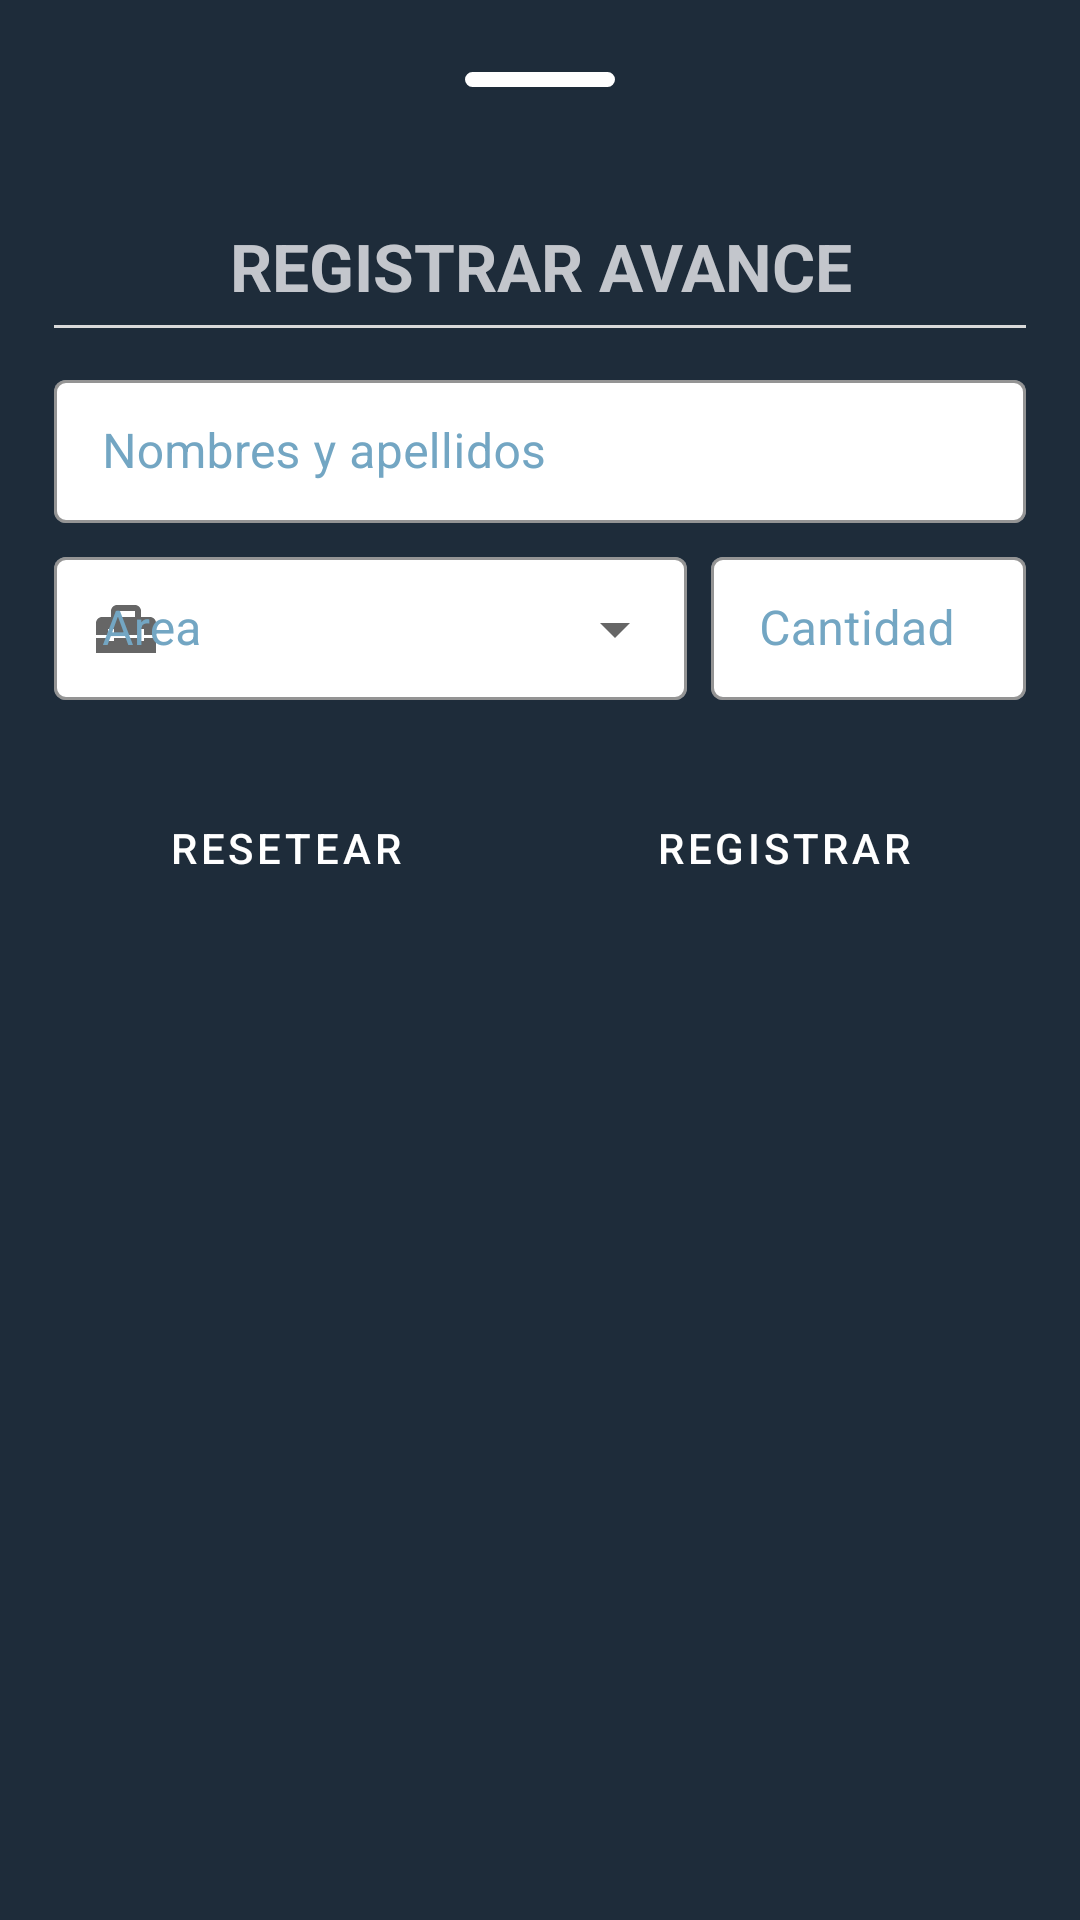

Produce the Android XML layout that renders to this screen, including the resource entries it uses.
<!-- AndroidManifest.xml: application theme Theme.MaterialComponents.DayNight.NoActionBar -->
<!-- res/layout/activity_dialog_bottom_register.xml -->
<?xml version="1.0" encoding="utf-8"?>
<LinearLayout xmlns:android="http://schemas.android.com/apk/res/android"
    xmlns:app="http://schemas.android.com/apk/res-auto"
    xmlns:tools="http://schemas.android.com/tools"
    android:layout_width="match_parent"
    android:layout_height="match_parent"
    android:gravity="center_horizontal"
    android:topLeftRadius="30dp"
    android:topRightRadius="30dp"
    android:background="@drawable/dialog_bg"
    app:behavior_peekHeight="60dp"
    app:layout_behavior="@string/bottom_sheet_behavior"
    android:orientation="vertical"
    tools:context=".BottomSheet.dialogBottomRegisterActivity">

    <View
        android:layout_width="50dp"
        android:layout_height="5dp"
        android:layout_marginTop="6dp"
        android:background="@drawable/circle_button"/>

    <LinearLayout
        android:layout_marginTop="45dp"
        android:layout_width="match_parent"
        android:layout_height="wrap_content"
        android:orientation="vertical">

        <TextView
            android:layout_width="match_parent"
            android:layout_height="wrap_content"
            android:text="REGISTRAR AVANCE"
            android:gravity="center"
            android:textSize="22dp"
            android:textStyle="bold"
            android:textColor="#C3C6CC"/>

        
        <View
            android:layout_width="match_parent"
            android:layout_height="1dp"
            android:layout_marginTop="5dp"
            android:layout_marginBottom="12dp"
            android:background="#D9D9D9"/>

        <com.google.android.material.textfield.TextInputLayout
            style="@style/Widget.MaterialComponents.TextInputLayout.OutlinedBox.Dense"
            android:layout_width="match_parent"
            android:layout_height="wrap_content"
            app:hintTextColor="#1C8484"
            app:boxBackgroundColor="@color/white"
            app:boxStrokeColor="@color/teal_700"
            android:textColorHint="#73A6C3"
            android:hint="Nombres y apellidos">

            <EditText
                android:id="@+id/etNameUserBSActivity"
                android:clickable="false"
                android:focusable="false"
                android:inputType="none"
                android:textIsSelectable="false"
                android:layout_width="match_parent"
                android:layout_height="wrap_content" />

        </com.google.android.material.textfield.TextInputLayout>

        <LinearLayout
            android:layout_marginTop="6dp"
            android:layout_width="match_parent"
            android:layout_height="wrap_content"
            android:orientation="horizontal">

            
            <com.google.android.material.textfield.TextInputLayout
                style="@style/Widget.MaterialComponents.TextInputLayout.OutlinedBox.Dense.ExposedDropdownMenu"
                app:startIconDrawable="@drawable/ic_work"
                android:layout_weight="1"
                app:hintTextColor="#1C8484"
                app:boxBackgroundColor="@color/white"
                app:boxStrokeColor="@color/teal_700"
                android:textColorHint="#73A6C3"
                android:layout_width="wrap_content"
                android:layout_height="wrap_content">

                <androidx.appcompat.widget.AppCompatAutoCompleteTextView
                    android:id="@+id/acSearchBSActivity"
                    android:layout_width="match_parent"
                    android:layout_height="wrap_content"
                    android:clickable="false"
                    android:focusable="false"
                    android:textIsSelectable="false"
                    android:inputType="none"
                    android:hint="Area"/>

            </com.google.android.material.textfield.TextInputLayout>

            <com.google.android.material.textfield.TextInputLayout
                style="@style/Widget.MaterialComponents.TextInputLayout.OutlinedBox.Dense"
                android:layout_width="105dp"
                android:layout_height="wrap_content"
                app:hintTextColor="#1C8484"
                app:boxBackgroundColor="@color/white"
                app:boxStrokeColor="@color/teal_700"
                android:textColorHint="#73A6C3"
                android:layout_marginLeft="8dp"
                android:hint="Cantidad">

                <EditText
                    android:id="@+id/etNumberBoxBSActivity"
                    android:layout_width="match_parent"
                    android:layout_height="wrap_content"
                    android:inputType="numberDecimal"/>

            </com.google.android.material.textfield.TextInputLayout>

        </LinearLayout>

        <LinearLayout
            android:layout_marginTop="25dp"
            android:layout_marginBottom="45dp"
            android:layout_width="match_parent"
            android:layout_height="wrap_content"
            android:orientation="horizontal">

            <Button
                android:id="@+id/btResetFormBSActivity"
                style="?attr/materialButtonOutlinedStyle"
                android:layout_width="wrap_content"
                android:layout_height="wrap_content"
                android:layout_weight="1"
                android:padding="12dp"
                android:text="Resetear"
                android:textColor="@color/white"
                app:cornerRadius="8dp"
                app:strokeColor="#000000"
                app:strokeWidth="1dp"
                android:backgroundTint="#000000" />

            <Button
                android:id="@+id/btRegisterBsActivity"
                style="?attr/materialButtonOutlinedStyle"
                android:layout_width="wrap_content"
                android:layout_height="wrap_content"
                android:layout_weight="1"
                android:layout_marginLeft="8dp"
                android:padding="12dp"
                android:text="Registrar"
                android:textColor="@color/white"
                app:cornerRadius="8dp"
                app:strokeColor="#0E913B"
                app:strokeWidth="2dp"
                android:backgroundTint="#0E913B" />

        </LinearLayout>

    </LinearLayout>

</LinearLayout>
<!-- resources referenced by this layout -->
<resources>
  <!-- drawable circle_button (drawable) -->
  <?xml version="1.0" encoding="utf-8"?>
  <shape
      xmlns:android="http://schemas.android.com/apk/res/android"
      android:innerRadius="@dimen/cardview_compat_inset_shadow"
      android:shape="rectangle">
  
      <solid android:color="@color/black"/>
  
      <stroke android:color="@color/white"
          android:width="4dp"/>
  
      <padding
          android:bottom="5dp"
          android:top="5dp"
          android:left="5dp"
          android:right="5dp"/>
  
      <corners android:radius="150dp"/>
  
  </shape>
  <!-- drawable dialog_bg (drawable) -->
  <?xml version="1.0" encoding="utf-8"?>
  <shape
      xmlns:android="http://schemas.android.com/apk/res/android"
      android:shape="rectangle">
  
      <solid android:color="#1E2C3A"/>
      
  
      <padding
          android:left="18dp"
          android:right="18dp"
          android:top="18dp"
          android:bottom="18dp"/>
  
  </shape>
  <!-- drawable ic_work (drawable) -->
  <vector android:height="24dp" android:tint="#5F6869"
      android:viewportHeight="24" android:viewportWidth="24"
      android:width="24dp" xmlns:android="http://schemas.android.com/apk/res/android">
      <path android:fillColor="@android:color/white" android:pathData="M18,16l-2,0l0,-1l-8,0l0,1l-2,0l0,-1l-4,0l0,5l20,0l0,-5l-4,0z"/>
      <path android:fillColor="@android:color/white" android:pathData="M20,8h-3V6c0,-1.1 -0.9,-2 -2,-2H9C7.9,4 7,4.9 7,6v2H4c-1.1,0 -2,0.9 -2,2v4h4v-2h2v2h8v-2h2v2h4v-4C22,8.9 21.1,8 20,8zM15,8H9V6h6V8z"/>
  </vector>
  <!-- not gathered from this repository: default colours our renderer supplied (Android Studio template values) -->
  <color name="teal_700">#FF018786</color>
  <color name="black">#FF000000</color>
  <color name="white">#FFFFFFFF</color>
</resources>
